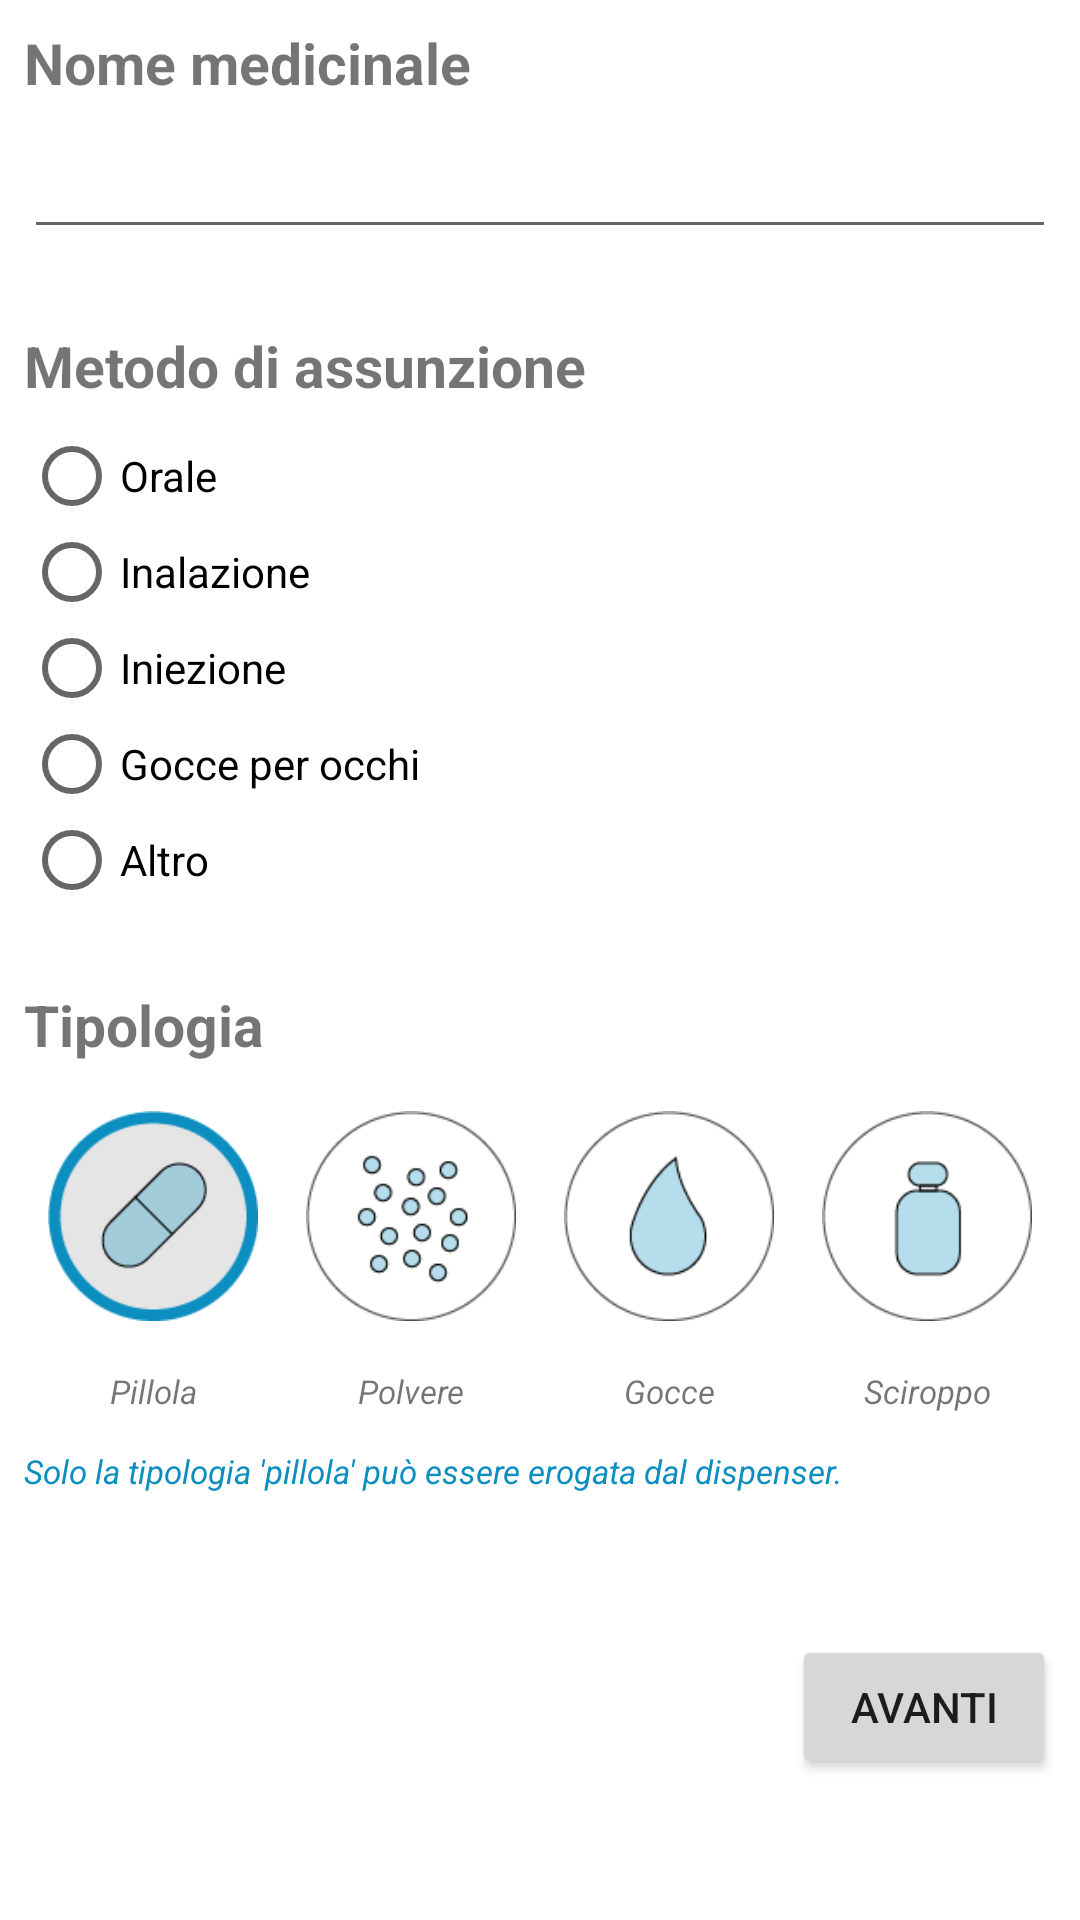

The Android layout XML behind this screen, and the referenced resources:
<!-- AndroidManifest.xml: application theme AppTheme -->
<!-- res/layout/profile_medicine_general.xml -->
<?xml version="1.0" encoding="utf-8"?>
<android.support.constraint.ConstraintLayout xmlns:android="http://schemas.android.com/apk/res/android"
    xmlns:app="http://schemas.android.com/apk/res-auto"
    xmlns:tools="http://schemas.android.com/tools"
    android:layout_width="match_parent"
    android:layout_height="match_parent">

    <TextView
        android:id="@+id/name"
        android:layout_width="0dp"
        android:layout_height="wrap_content"
        android:layout_marginEnd="8dp"
        android:layout_marginStart="8dp"
        android:layout_marginTop="8dp"
        android:textSize="@dimen/titles_size"
        android:textStyle="bold"
        android:text="@string/profile_addmedicine_name"
        app:layout_constraintEnd_toEndOf="parent"
        app:layout_constraintStart_toStartOf="parent"
        app:layout_constraintTop_toTopOf="parent" />

    <EditText
        android:id="@+id/name_edit"
        android:layout_width="0dp"
        android:layout_height="wrap_content"
        android:layout_marginEnd="8dp"
        android:layout_marginStart="8dp"
        android:layout_marginTop="8dp"
        android:ems="10"
        android:imeOptions="actionDone"
        android:inputType="textNoSuggestions"
        app:layout_constraintEnd_toEndOf="parent"
        app:layout_constraintStart_toStartOf="parent"
        app:layout_constraintTop_toBottomOf="@+id/name" />

    <TextView
        android:id="@+id/take"
        android:layout_width="0dp"
        android:layout_height="wrap_content"
        android:layout_marginEnd="8dp"
        android:layout_marginStart="8dp"
        android:layout_marginTop="26dp"
        android:textSize="@dimen/titles_size"
        android:textStyle="bold"
        android:text="@string/profile_addmedicine_assumption"
        app:layout_constraintEnd_toEndOf="parent"
        app:layout_constraintStart_toStartOf="parent"
        app:layout_constraintTop_toBottomOf="@+id/name_edit" />

    <RadioGroup
        android:id="@+id/radioGroup_take"
        android:layout_width="0dp"
        android:layout_height="wrap_content"
        android:layout_marginStart="8dp"
        android:layout_marginTop="8dp"
        app:layout_constraintStart_toStartOf="parent"
        app:layout_constraintTop_toBottomOf="@+id/take">

        <RadioButton
            android:layout_width="wrap_content"
            android:layout_height="wrap_content"
            android:layout_weight="1"
            android:text="@string/profile_addmedicine_assumption_1"
            android:textSize="@dimen/normal_size"
            android:textStyle="normal" />

        <RadioButton
            android:layout_width="wrap_content"
            android:layout_height="wrap_content"
            android:layout_weight="1"
            android:text="@string/profile_addmedicine_assumption_2"
            android:textSize="@dimen/normal_size"
            android:textStyle="normal" />

        <RadioButton
            android:layout_width="wrap_content"
            android:layout_height="wrap_content"
            android:layout_weight="1"
            android:text="@string/profile_addmedicine_assumption_3"
            android:textSize="@dimen/normal_size"
            android:textStyle="normal" />

        <RadioButton
            android:layout_width="wrap_content"
            android:layout_height="wrap_content"
            android:layout_weight="1"
            android:text="@string/profile_addmedicine_assumption_4"
            android:textSize="@dimen/normal_size"
            android:textStyle="normal" />

        <RadioButton
            android:layout_width="wrap_content"
            android:layout_height="wrap_content"
            android:layout_weight="1"
            android:text="@string/profile_addmedicine_assumption_5"
            android:textSize="@dimen/normal_size"
            android:textStyle="normal" />
    </RadioGroup>

    <EditText
        android:id="@+id/altro_edit"
        android:layout_width="100dp"
        android:layout_height="wrap_content"
        app:layout_constraintLeft_toRightOf="@id/radioGroup_take"
        app:layout_constraintBottom_toBottomOf="@id/radioGroup_take"
        android:visibility="invisible"
        android:paddingStart="8dp" />

    <TextView
        android:id="@+id/type"
        android:layout_width="0dp"
        android:layout_height="wrap_content"
        android:layout_marginEnd="8dp"
        android:layout_marginStart="8dp"
        android:layout_marginTop="26dp"
        android:textSize="@dimen/titles_size"
        android:textStyle="bold"
        android:text="@string/profile_addmedicine_type"
        app:layout_constraintEnd_toEndOf="parent"
        app:layout_constraintStart_toStartOf="parent"
        app:layout_constraintTop_toBottomOf="@+id/radioGroup_take" />

    <RadioGroup
        android:id="@+id/radioGroup_type"
        android:layout_width="0dp"
        android:layout_height="wrap_content"
        android:layout_marginEnd="8dp"
        android:layout_marginStart="8dp"
        android:layout_marginTop="8dp"
        android:gravity="center"
        android:orientation="horizontal"
        app:layout_constraintEnd_toEndOf="parent"
        app:layout_constraintStart_toStartOf="parent"
        app:layout_constraintTop_toBottomOf="@+id/type">

        <RadioButton
            android:id="@+id/type1"
            style="@style/tipology"
            android:layout_height="@dimen/image_big"
            android:layout_marginStart="0dp"
            android:background="@drawable/type1"
            android:button="@null"
            android:checked="true"
            android:scaleType="fitCenter"
            app:layout_constraintBottom_toTopOf="@+id/textView"
            app:layout_constraintEnd_toStartOf="@+id/type2"
            app:layout_constraintStart_toStartOf="parent"
            app:layout_constraintTop_toBottomOf="@+id/type" />

        <RadioButton
            android:id="@+id/type2"
            style="@style/tipology"
            android:layout_height="@dimen/image_big"
            android:background="@drawable/type2"
            android:button="@null"
            android:scaleType="centerCrop"
            app:layout_constraintBottom_toTopOf="@+id/textView2"
            app:layout_constraintEnd_toStartOf="@+id/type3"
            app:layout_constraintStart_toEndOf="@+id/type1"
            app:layout_constraintTop_toBottomOf="@+id/type" />

        <RadioButton
            android:id="@+id/type3"
            style="@style/tipology"
            android:layout_height="@dimen/image_big"
            android:background="@drawable/type3"
            android:button="@null"
            android:scaleType="centerCrop"
            app:layout_constraintBottom_toTopOf="@+id/textView3"
            app:layout_constraintEnd_toStartOf="@+id/type4"
            app:layout_constraintStart_toEndOf="@+id/type2"
            app:layout_constraintTop_toBottomOf="@+id/type" />

        <RadioButton
            android:id="@+id/type4"
            style="@style/tipology"
            android:layout_height="@dimen/image_big"
            android:layout_marginEnd="0dp"
            android:background="@drawable/type4"
            android:button="@null"
            android:scaleType="centerCrop"
            app:layout_constraintBottom_toTopOf="@+id/textView4"
            app:layout_constraintEnd_toEndOf="parent"
            app:layout_constraintStart_toEndOf="@+id/type3"
            app:layout_constraintTop_toBottomOf="@+id/type" />

    </RadioGroup>

    <TextView
        android:id="@+id/textView"
        style="@style/tipology"
        android:layout_height="wrap_content"
        android:layout_marginStart="24dp"
        android:text="@string/profile_addmedicine_type_1"
        android:textSize="@dimen/details_size"
        android:textStyle="italic"
        app:layout_constraintEnd_toStartOf="@+id/textView2"
        app:layout_constraintStart_toStartOf="parent"
        app:layout_constraintTop_toBottomOf="@+id/radioGroup_type" />

    <TextView
        android:id="@+id/textView2"
        android:layout_height="wrap_content"
        style="@style/tipology"
        android:text="@string/profile_addmedicine_type_2"
        android:textSize="@dimen/details_size"
        android:textStyle="italic"
        app:layout_constraintEnd_toStartOf="@+id/textView3"
        app:layout_constraintStart_toEndOf="@+id/textView"
        app:layout_constraintTop_toBottomOf="@+id/radioGroup_type" />

    <TextView
        android:id="@+id/textView3"
        android:layout_height="wrap_content"
        style="@style/tipology"
        android:text="@string/profile_addmedicine_type_3"
        android:textSize="@dimen/details_size"
        android:textStyle="italic"
        app:layout_constraintEnd_toStartOf="@+id/textView4"
        app:layout_constraintStart_toEndOf="@+id/textView2"
        app:layout_constraintTop_toBottomOf="@+id/radioGroup_type" />

    <TextView
        android:id="@+id/textView4"
        style="@style/tipology"
        android:layout_height="wrap_content"
        android:layout_marginEnd="24dp"
        android:text="@string/profile_addmedicine_type_4"
        android:textSize="@dimen/details_size"
        android:textStyle="italic"
        app:layout_constraintEnd_toEndOf="parent"
        app:layout_constraintStart_toEndOf="@+id/textView3"
        app:layout_constraintTop_toBottomOf="@+id/radioGroup_type" />

    <Button
        android:id="@+id/finish"
        style="@style/lastButton"
        android:layout_marginTop="8dp"
        android:text="@string/next"
        app:layout_constraintBottom_toBottomOf="parent"
        app:layout_constraintEnd_toEndOf="parent"
        app:layout_constraintTop_toBottomOf="@+id/textView9" />

    <TextView
        android:id="@+id/textView9"
        android:layout_width="0dp"
        android:layout_height="wrap_content"
        android:layout_marginEnd="8dp"
        android:layout_marginStart="8dp"
        android:layout_marginTop="12dp"
        android:text="@string/profile_addmedicine_type_details"
        android:textColor="@color/colorPrimary"
        android:textSize="@dimen/details_size"
        android:textStyle="italic"
        app:layout_constraintEnd_toEndOf="parent"
        app:layout_constraintStart_toStartOf="parent"
        app:layout_constraintTop_toBottomOf="@+id/textView" />


</android.support.constraint.ConstraintLayout>
<!-- resources referenced by this layout -->
<resources>
  <color name="colorPrimary">#0c8ec1</color>
  <dimen name="details_size">11sp</dimen>
  <dimen name="image_big">70dp</dimen>
  <dimen name="normal_size">14sp</dimen>
  <dimen name="titles_size">19sp</dimen>
  <!-- drawable type1 (drawable) -->
  <?xml version="1.0" encoding="utf-8"?>
  <selector xmlns:android="http://schemas.android.com/apk/res/android">
      <item android:drawable="@drawable/pillola_switch0" android:state_checked="true"/>
      <item android:drawable="@drawable/temp" android:state_checked="false"/>
  </selector>
  <!-- drawable type2 (drawable) -->
  <?xml version="1.0" encoding="utf-8"?>
  <selector xmlns:android="http://schemas.android.com/apk/res/android">
      <item android:drawable="@drawable/polvere_switch0" android:state_checked="true"/>
      <item android:drawable="@drawable/a7" android:state_checked="false"/>
  </selector>
  <!-- drawable type3 (drawable) -->
  <?xml version="1.0" encoding="utf-8"?>
  <selector xmlns:android="http://schemas.android.com/apk/res/android">
      <item android:drawable="@drawable/gocce_switch0" android:state_checked="true"/>
      <item android:drawable="@drawable/a8" android:state_checked="false"/>
  </selector>
  <!-- drawable type4 (drawable) -->
  <?xml version="1.0" encoding="utf-8"?>
  <selector xmlns:android="http://schemas.android.com/apk/res/android">
      <item android:drawable="@drawable/sciroppo_switch0" android:state_checked="true"/>
      <item android:drawable="@drawable/a9" android:state_checked="false"/>
  </selector>
  <string name="next">Avanti</string>
  <string name="profile_addmedicine_assumption">Metodo di assunzione</string>
  <string name="profile_addmedicine_assumption_1">Orale</string>
  <string name="profile_addmedicine_assumption_2">Inalazione</string>
  <string name="profile_addmedicine_assumption_3">Iniezione</string>
  <string name="profile_addmedicine_assumption_4">Gocce per occhi</string>
  <string name="profile_addmedicine_assumption_5">Altro</string>
  <string name="profile_addmedicine_name">Nome medicinale</string>
  <string name="profile_addmedicine_type">Tipologia</string>
  <string name="profile_addmedicine_type_1">Pillola</string>
  <string name="profile_addmedicine_type_2">Polvere</string>
  <string name="profile_addmedicine_type_3">Gocce</string>
  <string name="profile_addmedicine_type_4">Sciroppo</string>
  <string name="profile_addmedicine_type_details">Solo la tipologia \'pillola\' può essere erogata dal dispenser.</string>
  <style name="lastButton">
          <item name="android:layout_width">wrap_content</item>
          <item name="android:layout_height">wrap_content</item>
          <item name="android:layout_marginBottom">8dp</item>
          <item name="android:layout_marginStart">8dp</item>
          <item name="android:layout_marginEnd">8dp</item>
          <item name="android:layout_marginTop">16dp</item>
          <item name="android:visibility">visible</item>
          <item name="android:adjustViewBounds">true</item>
      </style>
  <style name="tipology">
          <item name="android:gravity">center</item>
          <item name="android:layout_width">@dimen/image_big</item>
          <item name="android:layout_marginBottom">8dp</item>
          <item name="android:layout_marginEnd">8dp</item>
          <item name="android:layout_marginStart">8dp</item>
          <item name="android:layout_marginTop">8dp</item>
      </style>
  <style name="AppTheme" parent="Theme.AppCompat.Light.DarkActionBar">
          <item name="colorPrimary">@color/colorPrimary</item>
          <item name="colorPrimaryDark">@color/colorPrimary</item>
          <item name="colorAccent">@color/colorPrimary</item>
          <item name="android:windowBackground">@color/white</item>
          <item name="android:colorBackground">@color/white</item>
      </style>
  <!-- drawable a7: png bitmap (drawable, 4197 bytes) -->
  <!-- drawable a8: png bitmap (drawable, 3559 bytes) -->
  <!-- drawable a9: png bitmap (drawable, 3329 bytes) -->
  <color name="white">#FFF</color>
</resources>
